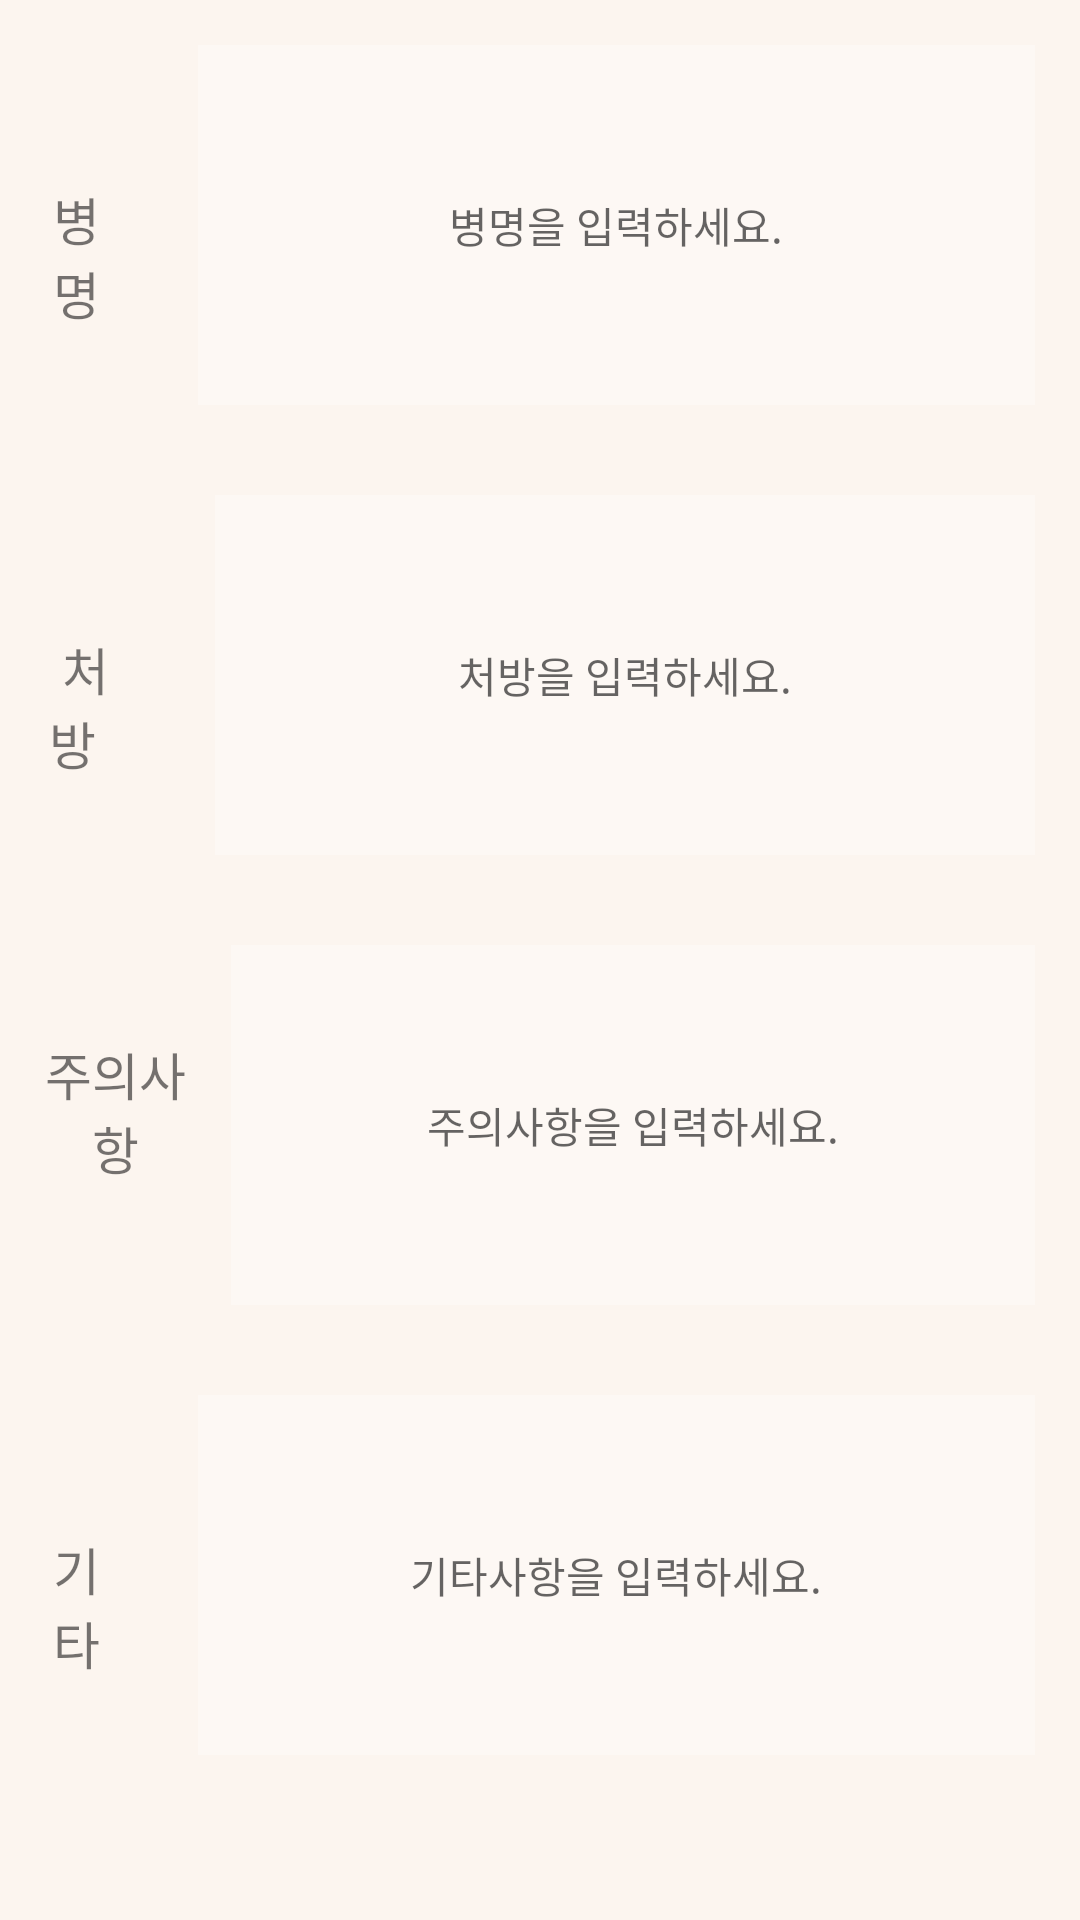

Reconstruct the res/layout file that produces this screen, plus the resources it refers to.
<!-- AndroidManifest.xml: application theme AppTheme -->
<!-- res/layout/note_fragment_third.xml -->
<?xml version="1.0" encoding="utf-8"?>
<LinearLayout xmlns:android="http://schemas.android.com/apk/res/android"
    xmlns:tools="http://schemas.android.com/tools"
    android:layout_width="match_parent"
    android:layout_height="match_parent"
    android:background="#FCF5EF"
    android:gravity="center"
    android:orientation="vertical"
    tools:context=".NoteThirdFragment">

    <LinearLayout
        android:layout_width="match_parent"
        android:layout_height="wrap_content">

        <TextView
            android:id="@+id/sickness_text"
            android:layout_width="wrap_content"
            android:layout_height="wrap_content"
            android:layout_margin="15dp"
            android:layout_weight="0.5"
            android:gravity="center"
            android:text="병명"
            android:textSize="17dp" />

        <TextView
            android:id="@+id/sickness"
            android:layout_width="300dp"
            android:layout_height="120dp"
            android:layout_margin="15dp"
            android:layout_weight="1"
            android:gravity="center"
            android:background="@color/colorBRWhite"
            android:hint="병명을 입력하세요."
            android:inputType="text" />
    </LinearLayout>

    <LinearLayout
        android:layout_width="match_parent"
        android:layout_height="wrap_content">

        <TextView
            android:id="@+id/prescription_text"
            android:layout_width="wrap_content"
            android:layout_height="wrap_content"
            android:layout_margin="15dp"
            android:layout_weight="0.5"
            android:gravity="center"
            android:text="처방  "
            android:textSize="17dp" />

        <TextView
            android:id="@+id/prescription"
            android:layout_width="300dp"
            android:layout_height="120dp"
            android:layout_margin="15dp"
            android:layout_weight="1"
            android:background="@color/colorBRWhite"
            android:gravity="center"
            android:hint="처방을 입력하세요."
            android:inputType="text" />
    </LinearLayout>

    <LinearLayout
        android:layout_width="match_parent"
        android:layout_height="wrap_content">

        <TextView
            android:id="@+id/precautions_text"
            android:layout_width="wrap_content"
            android:layout_height="wrap_content"
            android:layout_marginLeft="15dp"
            android:layout_weight="0.5"
            android:gravity="center"
            android:text="주의사항"
            android:textSize="17dp" />

        <TextView
            android:id="@+id/Precautions"
            android:layout_width="300dp"
            android:layout_height="120dp"
            android:layout_margin="15dp"
            android:layout_weight="1"
            android:gravity="center"
            android:background="@color/colorBRWhite"
            android:hint="주의사항을 입력하세요."
            android:inputType="text" />
    </LinearLayout>

    <LinearLayout
        android:layout_width="match_parent"
        android:layout_height="wrap_content">

        <TextView
            android:id="@+id/other_text"
            android:layout_width="wrap_content"
            android:layout_height="wrap_content"
            android:layout_margin="15dp"
            android:layout_weight="0.5"
            android:gravity="center"
            android:text="기타"
            android:textSize="17dp" />

        <TextView
            android:id="@+id/other"
            android:layout_width="300dp"
            android:layout_height="120dp"
            android:layout_margin="15dp"
            android:layout_weight="1"
            android:gravity="center"
            android:hint="기타사항을 입력하세요."
            android:background="@color/colorBRWhite"
            android:inputType="text" />
    </LinearLayout>

    <Button
        android:id="@+id/saveCaseBtn"
        android:layout_width="match_parent"
        android:layout_height="wrap_content"
        android:layout_margin="20dp"
        android:background="@color/colorRV"
        android:text="SAVE"
        android:textColor="#FFFFFF"
        android:textSize="25dp" />
</LinearLayout>
<!-- resources referenced by this layout -->
<resources>
  <color name="colorBRWhite">#4DFFFFFF</color>
  <color name="colorRV">#FFB69F</color>
  <style name="AppTheme" parent="Theme.AppCompat.Light.DarkActionBar">
          
          <item name="colorPrimary">@color/colorRV</item>
          <item name="colorPrimaryDark">@color/colorRV</item>
          <item name="colorAccent">@color/colorRV</item>
      </style>
</resources>
